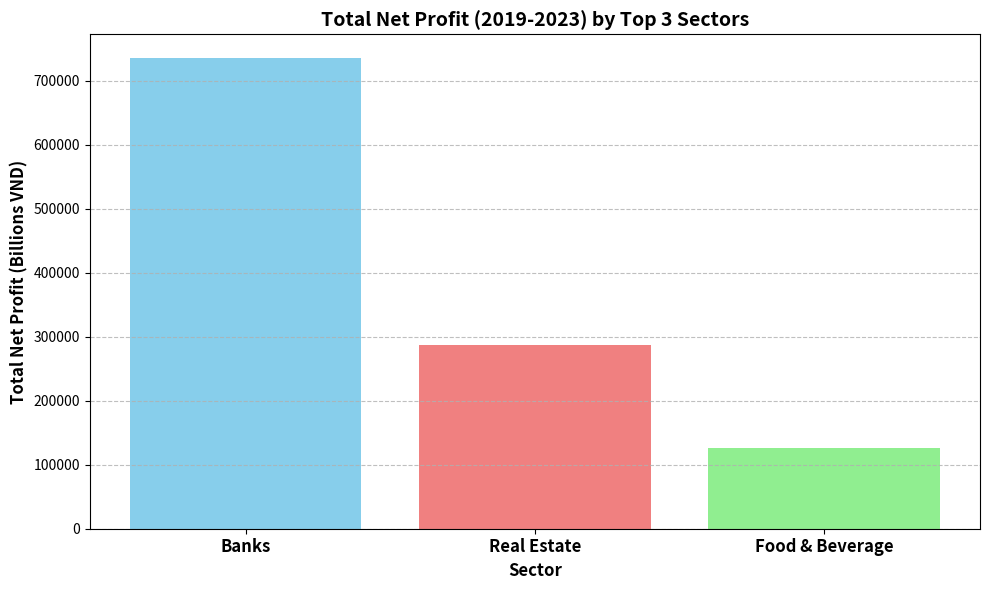

Python code for this plot:
import matplotlib.pyplot as plt
import numpy as np

# 1) Define the data explicitly
sectors = ['Banks', 'Real Estate', 'Food & Beverage']
profits = [736043.33, 287593.57, 126291.79]

# 2) Generate the plot
fig, ax = plt.subplots(figsize=(10, 6))

# Create bar plot
bars = ax.bar(sectors, profits, color=['skyblue', 'lightcoral', 'lightgreen'])

# Set title and labels with bold font and larger fontsize
ax.set_title('Total Net Profit (2019-2023) by Top 3 Sectors', fontsize=14, fontweight='bold')
ax.set_xlabel('Sector', fontsize=12, fontweight='bold')
ax.set_ylabel('Total Net Profit (Billions VND)', fontsize=12, fontweight='bold')

# Make x-axis tick labels bold and larger fontsize
plt.xticks(fontsize=12, fontweight='bold')

# Add subtle horizontal grid lines
ax.grid(True, axis='y', linestyle='--', alpha=0.8)

# Ensure layout is tight
plt.tight_layout()

# 3) Save the figure
plt.savefig('top_3_sectors_net_profit.png')

# Close the plot to free up memory
plt.close(fig)
